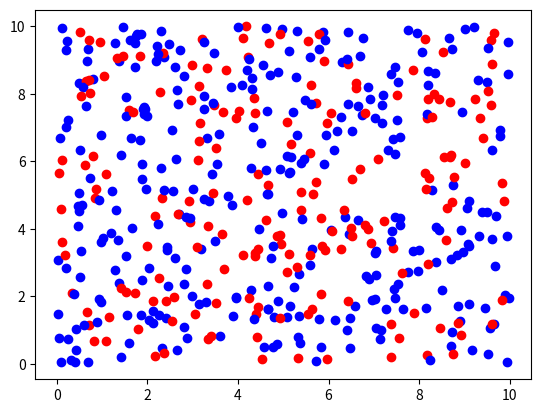

This figure's Python source:
import numpy as nm
import matplotlib.pyplot as plt
import random
import math

#look at the colors of the k nearest neighbours and return which color the point will get
def defineColor(x, y, xcoords, ycoords, colors):
    neighbours = nearestNeighbour(x, y, xcoords, ycoords, k);
    
    redcount = 0;
    bluecount = 0;
    
    for (a, b, distance) in neighbours:
        if (colors[(a,b)] == "red"):
            redcount = redcount + 1;
        else:
            bluecount = bluecount + 1;
            
    
    if (redcount > bluecount):
        return "red";
    else:
        return "blue";


#calculate the k nearest neighbours
def nearestNeighbour(x, y, xcoords, ycoords, k):
    neighbours = [];
    furthestdistance = 100;
    
    for nx, ny in zip(xcoords, ycoords):
        if distance(x, y, nx, ny) < furthestdistance and distance(x, y, nx, ny) != 0:
            orderList(neighbours, nx, ny, distance(x, y, nx, ny), k);
        else:
            continue;
    
    return neighbours;
            
                
        
#the distancer between two points     
def distance(x, y, nx, ny):
    return math.sqrt((nx-x)*(nx-x) + (ny-y)*(ny-y))

#update the neighbours list with the new point, checking if the distance is shorter and popping the last element if the count is over k
def orderList(l, x, y, distance, k):
    index = 0;
    for (a, b, c) in l:
        if (c > distance):
            l.insert(index, [(x, y, distance)]);
    index = index + 1;
    
    if(len(l) > k):
        l.pop(k-1);
    
    return l;

n = 500
f =  0.7             
k = 5

x = nm.random.uniform(0.0, 10.0, n)
y = nm.random.uniform(0.0, 10.0, n)

colors = {};


for i in range(0 , n):
    if (y[i] >= 3) and (x[i] <= 7) and (x[i] >= y[i]):
        if (random.uniform(0,1) > f ):
            plt.scatter(x[i], y[i], c="blue")
            colors.update({(x[i],y[i]):"blue"});
        else:
            plt.scatter(x[i], y[i], c="red")
            colors.update({(x[i],y[i]):"red"});
    else:
        if (random.uniform(0,1) > f ):                                                                                                                      
            plt.scatter(x[i], y[i], c="red")
            colors.update({(x[i],y[i]):"red"});
        else:
            plt.scatter(x[i], y[i], c="blue")
            colors.update({(x[i],y[i]):"blue"});

plt.show()

mistakecount = 0;

#go through all the points and do nearest neighbour search
for px, py in zip(x, y):
    color = defineColor(px, py, x, y, colors);
    
    if (py >= 3) and (px <= 7) and (px >= py) and color =="blue":
        mistakecount = mistakecount + 1;

print(mistakecount)

                                                                                                                                    